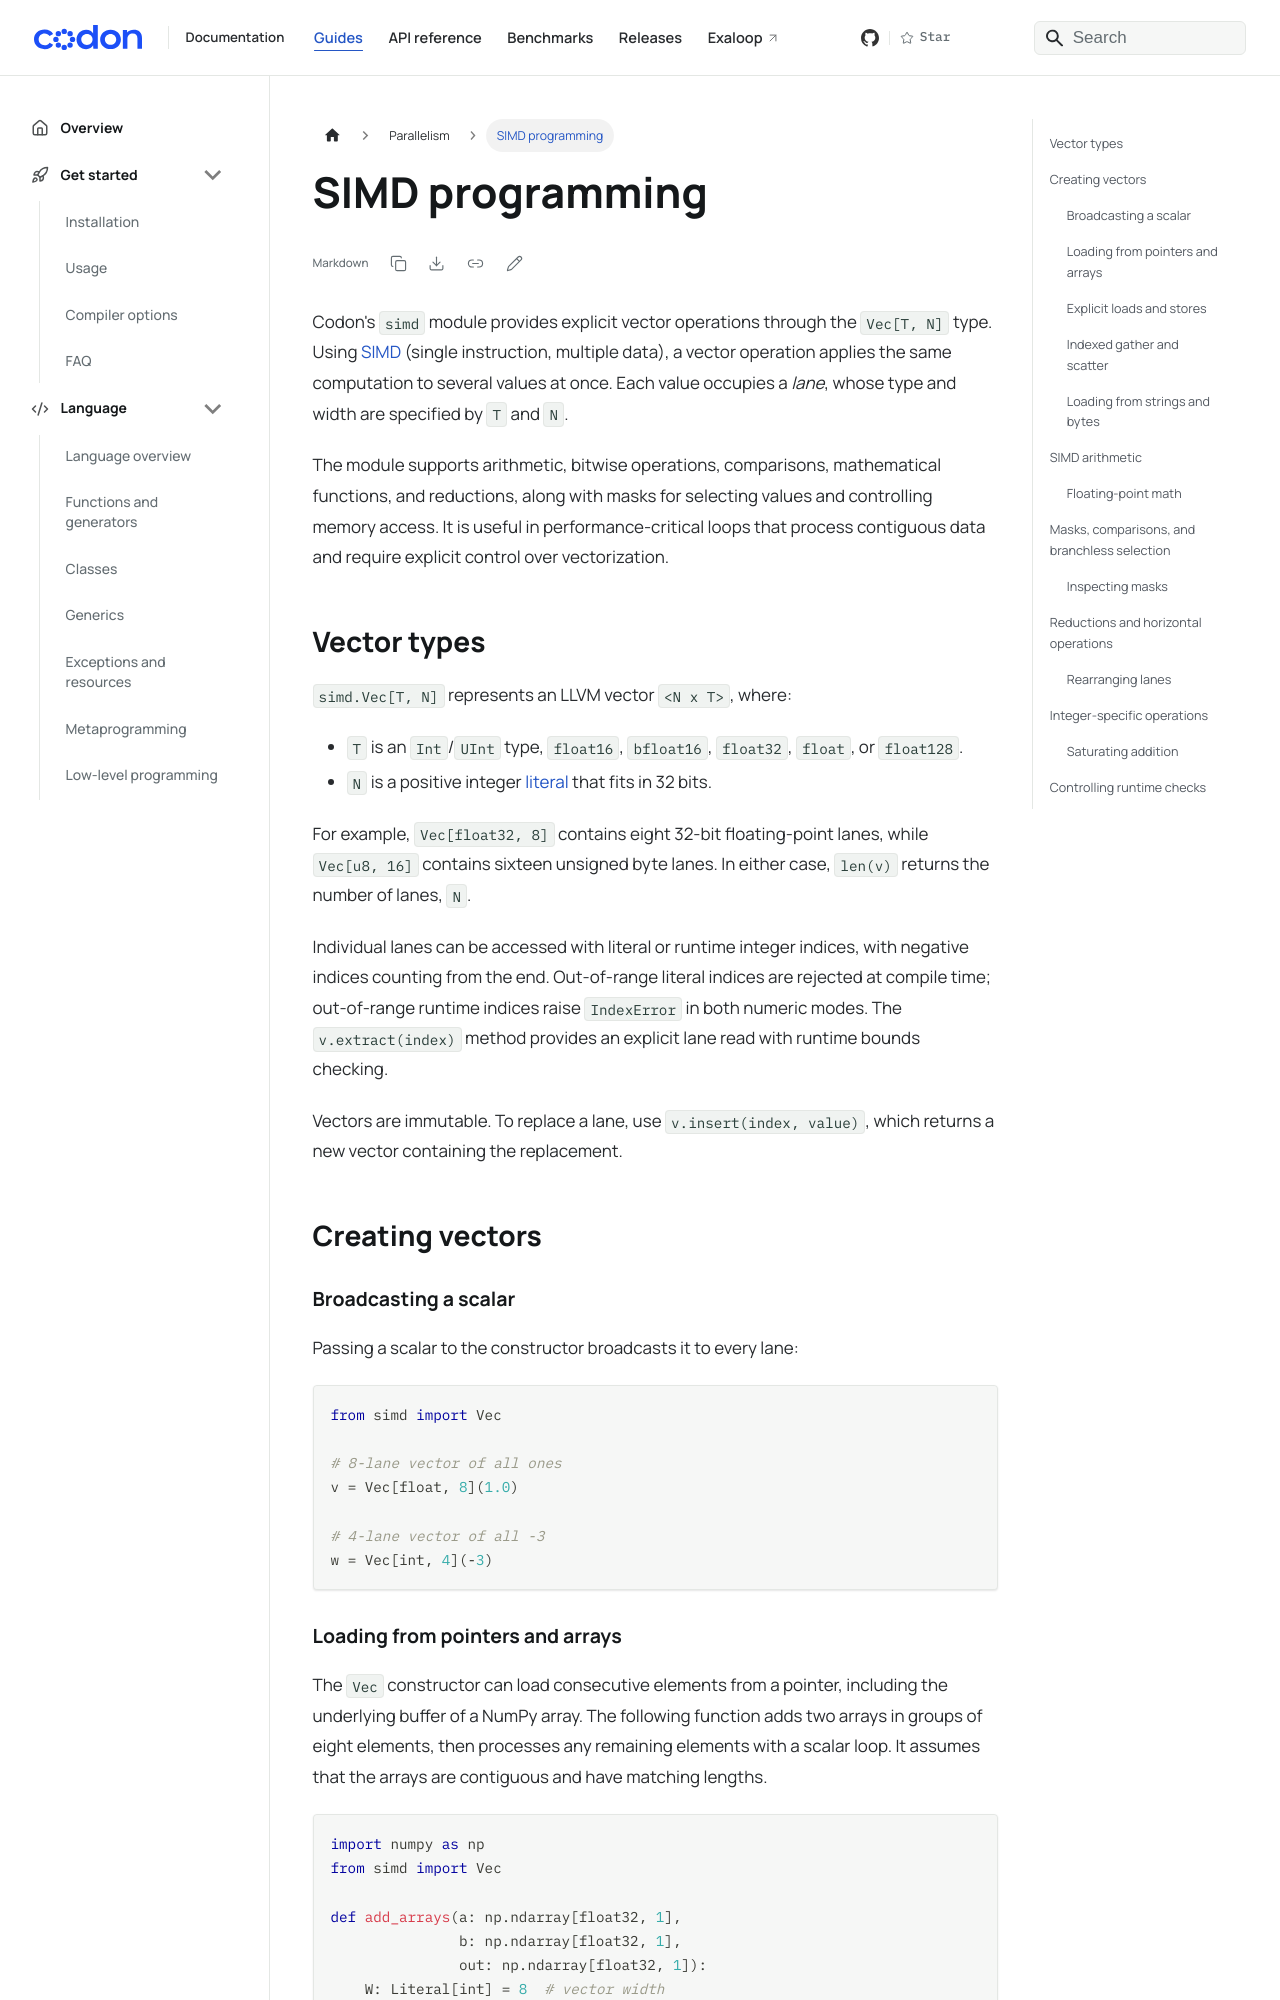

repository: exaloop/codon · page: parallel/simd/index.html · generator: docusaurus

---
title: SIMD programming
---

Codon's `simd` module provides explicit vector operations through the `Vec[T, N]`
type. Using [SIMD](https://en.wikipedia.org/wiki/Single_instruction,_multiple_data)
(single instruction, multiple data), a vector operation applies the same
computation to several values at once. Each value occupies a *lane*, whose type
and width are specified by `T` and `N`.

The module supports arithmetic, bitwise operations, comparisons, mathematical
functions, and reductions, along with masks for selecting values and controlling
memory access. It is useful in performance-critical loops that process contiguous
data and require explicit control over vectorization.

## Vector types

`simd.Vec[T, N]` represents an LLVM vector `<N x T>`, where:

- `T` is an `Int`/`UInt` type, `float16`, `bfloat16`, `float32`, `float`, or `float128`.
- `N` is a positive integer [literal](../language/meta.md) that fits in 32 bits.

For example, `Vec[float32, 8]` contains eight 32-bit floating-point lanes, while
`Vec[u8, 16]` contains sixteen unsigned byte lanes. In either case, `len(v)`
returns the number of lanes, `N`.

Individual lanes can be accessed with literal or runtime integer indices, with
negative indices counting from the end. Out-of-range literal indices are rejected
at compile time; out-of-range runtime indices raise `IndexError` in both numeric
modes. The `v.extract(index)` method provides an explicit lane read with runtime
bounds checking.

Vectors are immutable. To replace a lane, use `v.insert(index, value)`, which
returns a new vector containing the replacement.

## Creating vectors

### Broadcasting a scalar

Passing a scalar to the constructor broadcasts it to every lane:

``` python
from simd import Vec

# 8-lane vector of all ones
v = Vec[float, 8](1.0)

# 4-lane vector of all -3
w = Vec[int, 4](-3)
```
